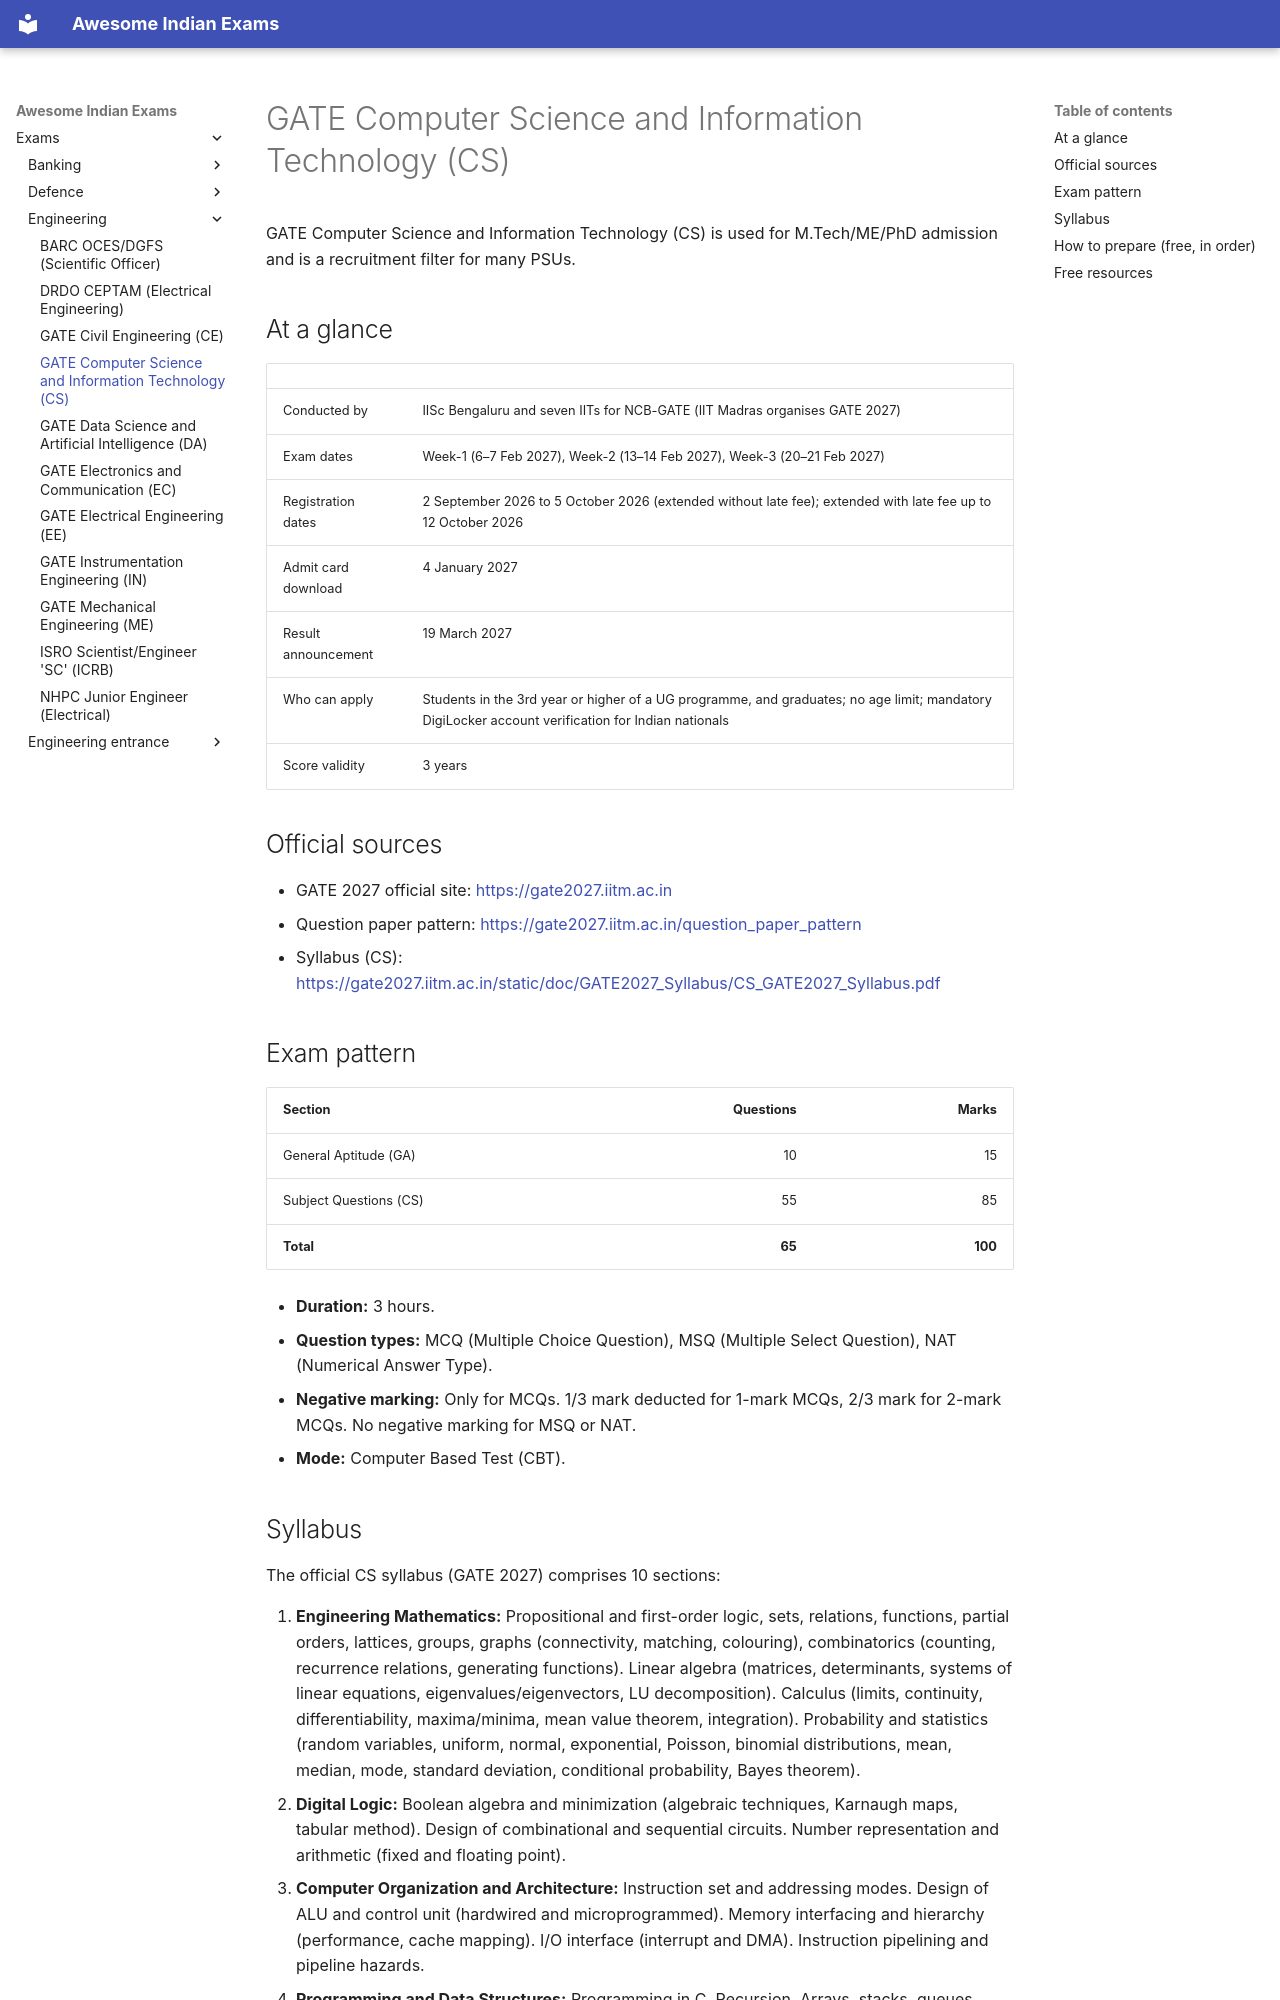

repository: lakhidas168-ship-it/awesome-indian-exams · page: exams/engineering/gate-cs/index.html · generator: mkdocs

---
title: GATE Computer Science and Information Technology (CS)
exam_id: gate-cs
conducting_body: IISc + 7 IITs for NCB-GATE (MoE)
official_site: https://gate2027.iitm.ac.in
cycle: GATE 2027 (IIT Madras)
last_verified: 2026-10-03
verification: official
---

# GATE Computer Science and Information Technology (CS)

GATE Computer Science and Information Technology (CS) is used for M.Tech/ME/PhD admission and is a recruitment filter for many PSUs.

## At a glance

| | |
|---|---|
| Conducted by | IISc Bengaluru and seven IITs for NCB-GATE (IIT Madras organises GATE 2027) |
| Exam dates | Week-1 (6–7 Feb 2027), Week-2 (13–14 Feb 2027), Week-3 (20–21 Feb 2027) |
| Registration dates | 2 September 2026 to 5 October 2026 (extended without late fee); extended with late fee up to 12 October 2026 |
| Admit card download | 4 January 2027 |
| Result announcement | 19 March 2027 |
| Who can apply | Students in the 3rd year or higher of a UG programme, and graduates; no age limit; mandatory DigiLocker account verification for Indian nationals |
| Score validity | 3 years |

## Official sources

- GATE 2027 official site: <https://gate2027.iitm.ac.in>
- Question paper pattern: <https://gate2027.iitm.ac.in/question_paper_pattern>
- Syllabus (CS): <https://gate2027.iitm.ac.in/static/doc/GATE2027_Syllabus/CS_GATE2027_Syllabus.pdf>

## Exam pattern

| Section | Questions | Marks |
|---|---:|---:|
| General Aptitude (GA) | 10 | 15 |
| Subject Questions (CS) | 55 | 85 |
| **Total** | **65** | **100** |

- **Duration:** 3 hours.
- **Question types:** MCQ (Multiple Choice Question), MSQ (Multiple Select Question), NAT (Numerical Answer Type).
- **Negative marking:** Only for MCQs. 1/3 mark deducted for 1-mark MCQs, 2/3 mark for 2-mark MCQs. No negative marking for MSQ or NAT.
- **Mode:** Computer Based Test (CBT).
